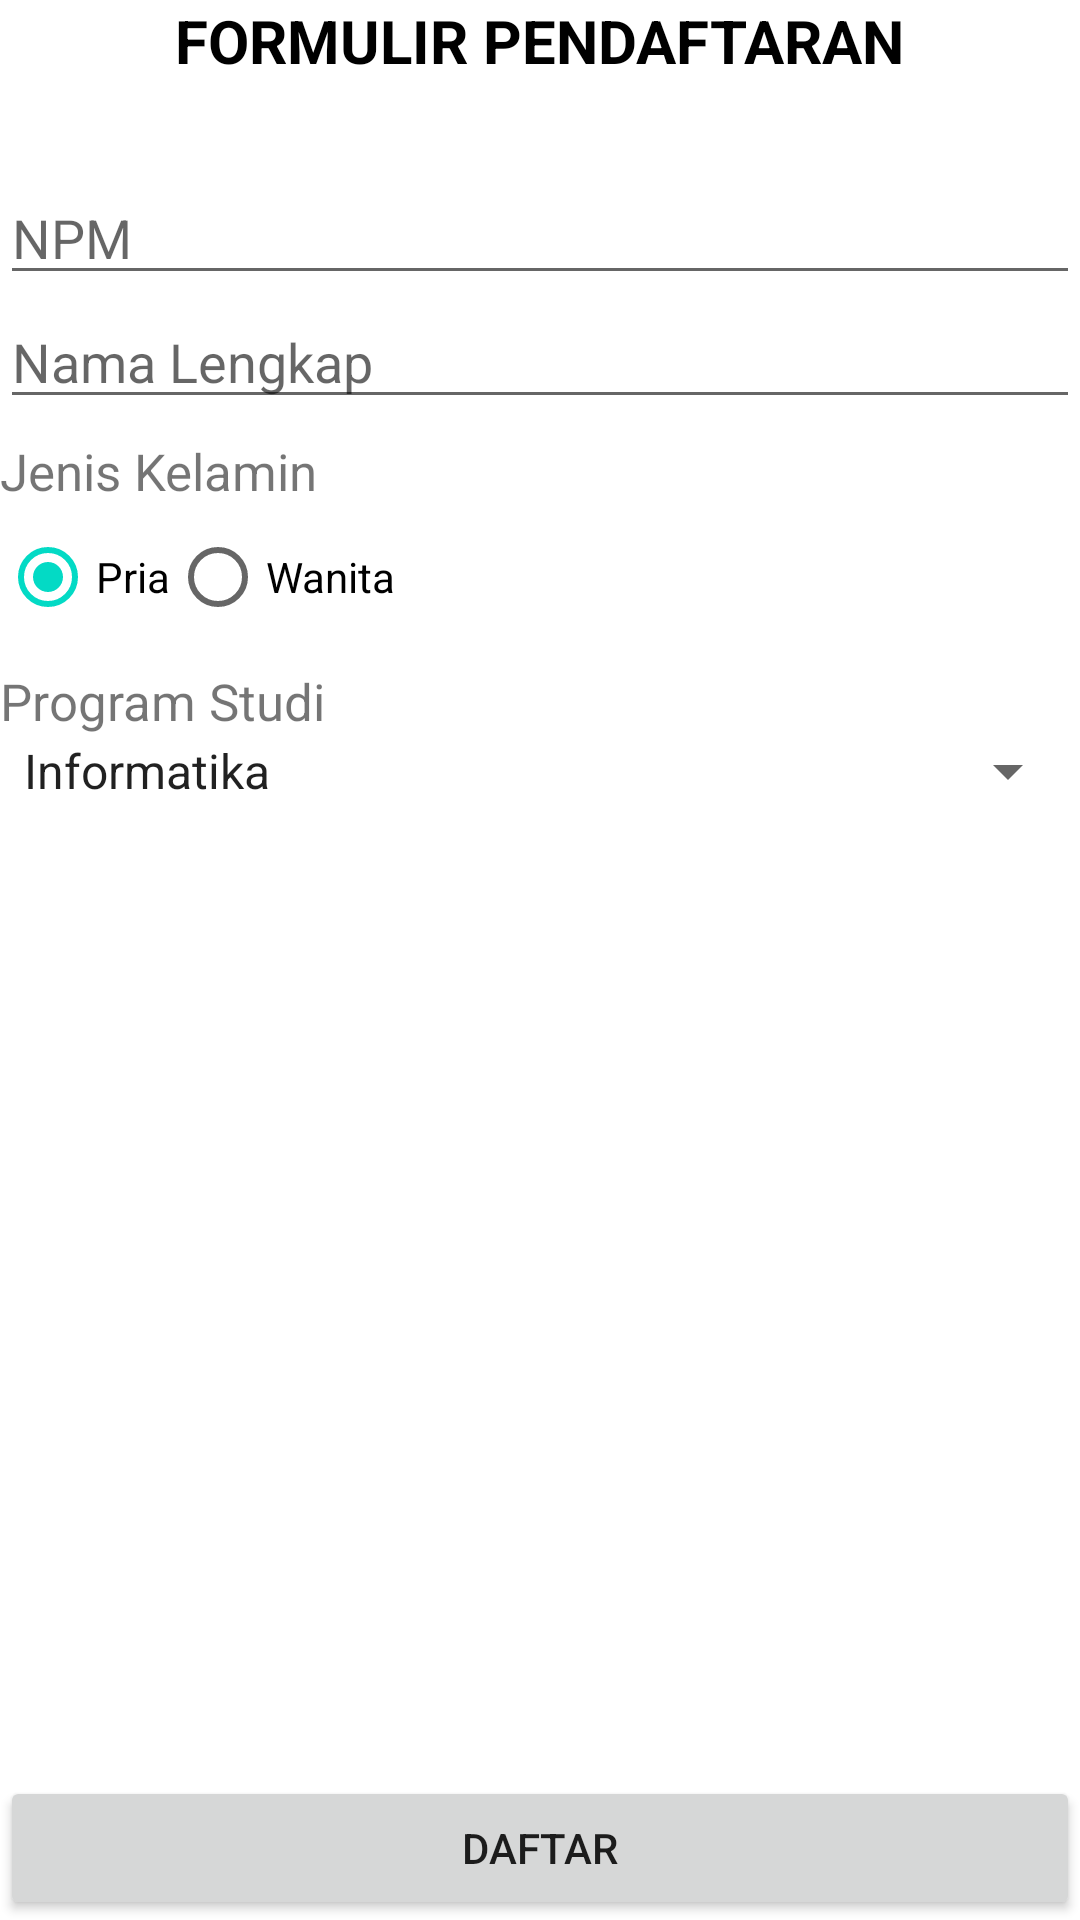

The Android layout XML behind this screen, and the referenced resources:
<!-- AndroidManifest.xml: application theme Theme.Formulir2_Albert -->
<!-- res/layout/activity_main.xml -->
<?xml version="1.0" encoding="utf-8"?>
<RelativeLayout xmlns:android="http://schemas.android.com/apk/res/android"
    xmlns:app="http://schemas.android.com/apk/res-auto"
    xmlns:tools="http://schemas.android.com/tools"
    android:layout_width="match_parent"
    android:layout_height="match_parent"
    android:layout_margin="16dp"
    tools:context=".MainActivity">

    <TextView
        android:id="@+id/tv_judul"
        android:layout_width="wrap_content"
        android:layout_height="wrap_content"
        android:text="FORMULIR PENDAFTARAN"
        android:textStyle="bold"
        android:textSize="20sp"
        android:textColor="@color/black"
        android:layout_centerHorizontal="true"
        android:layout_marginBottom="30dp"
        />

    <EditText
        android:id="@+id/et_npm"
        android:layout_width="match_parent"
        android:layout_height="wrap_content"
        android:hint="NPM"
        android:inputType="number"
        android:layout_below="@+id/tv_judul"
        />

    <EditText
        android:id="@+id/et_nama"
        android:layout_width="match_parent"
        android:layout_height="wrap_content"
        android:hint="Nama Lengkap"
        android:inputType="text"
        android:layout_below="@+id/et_npm"
        />

    <TextView
        android:id="@+id/tv_jk"
        android:layout_width="wrap_content"
        android:layout_height="wrap_content"
        android:text="Jenis Kelamin"
        android:textSize="17sp"
        android:layout_marginTop="6dp"
        android:layout_below="@id/et_nama"
        />

    <RadioGroup
        android:id="@+id/rg_jk"
        android:layout_width="match_parent"
        android:layout_height="wrap_content"
        android:orientation="horizontal"
        android:layout_below="@id/tv_jk"
        >

    <RadioButton
        android:id="@+id/rb_pria"
        android:layout_width="wrap_content"
        android:layout_height="wrap_content"
        android:text="Pria"
        android:checked="true"
        />

    <RadioButton
        android:id="@+id/rb_wanita"
        android:layout_width="wrap_content"
        android:layout_height="wrap_content"
        android:text="Wanita"
        />
    </RadioGroup>

    <TextView
        android:id="@+id/tv_prodi"
        android:layout_width="wrap_content"
        android:layout_height="wrap_content"
        android:text="Program Studi"
        android:textSize="17sp"
        android:layout_marginTop="6dp"
        android:layout_below="@id/rg_jk"
        />

    <Spinner
        android:id="@+id/sp_prodi"
        android:layout_width="match_parent"
        android:layout_height="wrap_content"
        android:layout_below="@id/tv_prodi"
        android:entries="@array/arr_prodi"
        />

    <Button
        android:id="@+id/btn_daftar"
        android:layout_width="match_parent"
        android:layout_height="wrap_content"
        android:layout_marginTop="30dp"
        android:text="DAFTAR"
        android:layout_alignParentBottom="true"
        />

</RelativeLayout>
<!-- resources referenced by this layout -->
<resources>
  <string-array name="arr_prodi">
          <item>Informatika</item>
          <item>Sistem Informadi</item>
          <item>Teknik Elektro</item>
          <item>Akuntansi</item>
          <item>Manajemen</item>
          <item>Manajemen Informatika</item>
      </string-array>
  <style name="Theme.Formulir2_Albert" parent="Theme.MaterialComponents.DayNight.DarkActionBar">
          
          <item name="colorPrimary">@color/purple_500</item>
          <item name="colorPrimaryVariant">@color/purple_700</item>
          <item name="colorOnPrimary">@color/white</item>
          
          <item name="colorSecondary">@color/teal_200</item>
          <item name="colorSecondaryVariant">@color/teal_700</item>
          <item name="colorOnSecondary">@color/black</item>
          
          <item name="android:statusBarColor">?attr/colorPrimaryVariant</item>
          
      </style>
  <!-- not gathered from this repository: default colours our renderer supplied (Android Studio template values) -->
  <color name="purple_500">#FF6200EE</color>
  <color name="purple_700">#FF3700B3</color>
  <color name="teal_200">#FF03DAC5</color>
  <color name="teal_700">#FF018786</color>
  <color name="black">#FF000000</color>
  <color name="white">#FFFFFFFF</color>
</resources>
